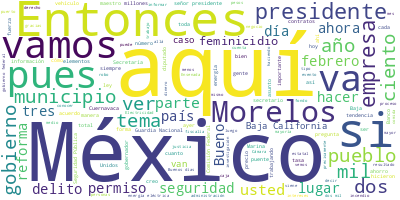

Values plotted in this chart, from the file beside it:
Participante, Texto, Sentimiento, Palabras, Dia, Mes, Anio
PRESIDENTE ANDRES MANUEL LOPEZ OBRADOR, Buenos días., 0.0, 2, 25, 03, 2022
PRESIDENTE ANDRES MANUEL LOPEZ OBRADOR, Pues nos da mucho gusto estar en Cuernav…, 0.0, 36, 25, 03, 2022
PRESIDENTE ANDRES MANUEL LOPEZ OBRADOR, Vamos a escuchar a Cuauhtémoc Blanco, go…, 0.0, 105, 25, 03, 2022
PRESIDENTE ANDRES MANUEL LOPEZ OBRADOR, Nos da mucho gusto estar aquí, en Cuerna…, 0.0, 18, 25, 03, 2022
PRESIDENTE ANDRES MANUEL LOPEZ OBRADOR, Vamos a escuchar las palabras del gobern…, 0.0, 27, 25, 03, 2022
CUAUHTEMOC BLANCO BRAVO, Muy buenos días, señor presidente. A nom…, 0.0, 25, 25, 03, 2022
CUAUHTEMOC BLANCO BRAVO, Saludo a las autoridades civiles y milit…, 0.0, 18, 25, 03, 2022
CUAUHTEMOC BLANCO BRAVO, Celebro y agradezco la cercanía de usted…, 0.0, 58, 25, 03, 2022
CUAUHTEMOC BLANCO BRAVO, En materia de salud, los morelenses logr…, 0.0, 40, 25, 03, 2022
CUAUHTEMOC BLANCO BRAVO, En materia de educación, estamos por alc…, 0.0, 22, 25, 03, 2022
CUAUHTEMOC BLANCO BRAVO, En materia de seguridad, gracias al trab…, 0.0, 52, 25, 03, 2022
CUAUHTEMOC BLANCO BRAVO, Le informo a usted que recientemente com…, 0.0, 57, 25, 03, 2022
CUAUHTEMOC BLANCO BRAVO, Su liderazgo nos ha demostrado que para …, 0.0, 48, 25, 03, 2022
CUAUHTEMOC BLANCO BRAVO, Una vez más le reitero que en Morelos no…, 0.0, 27, 25, 03, 2022
CUAUHTEMOC BLANCO BRAVO, Señor presidente, Morelos es suyo, los p…, 0.0, 41, 25, 03, 2022
CUAUHTEMOC BLANCO BRAVO, Muchísimas gracias., 0.0, 2, 25, 03, 2022
LUIS CRESENCIO SANDOVAL GONZALEZ, Con su permiso, señor presidente. Buenos…, 0.0, 28, 25, 03, 2022
LUIS CRESENCIO SANDOVAL GONZALEZ, El estado cuenta con 36 municipios, 1.9 …, 0.0, 44, 25, 03, 2022
LUIS CRESENCIO SANDOVAL GONZALEZ, En cuanto a incidencia delictiva, podemo…, 0.0, 124, 25, 03, 2022
LUIS CRESENCIO SANDOVAL GONZALEZ, Secuestro, en secuestro, de conformidad …, 0.0, 45, 25, 03, 2022
LUIS CRESENCIO SANDOVAL GONZALEZ, Su tendencia aquí la podemos ver en el a…, 0.0, 78, 25, 03, 2022
LUIS CRESENCIO SANDOVAL GONZALEZ, El robo de vehículos tiene 214 eventos r…, 0.0, 39, 25, 03, 2022
LUIS CRESENCIO SANDOVAL GONZALEZ, Homicidios dolosos 67 en el mes de febre…, 0.0, 21, 25, 03, 2022
LUIS CRESENCIO SANDOVAL GONZALEZ, El robo en transportes nueve delitos de …, 0.0, 31, 25, 03, 2022
LUIS CRESENCIO SANDOVAL GONZALEZ, Robo a casa habitación, 127 en febrero, …, 0.0, 25, 25, 03, 2022
LUIS CRESENCIO SANDOVAL GONZALEZ, Extorsión, 10 eventos delictivos de esta…, 0.0, 23, 25, 03, 2022
LUIS CRESENCIO SANDOVAL GONZALEZ, En trata de personas solamente tuvo un e…, 0.0, 51, 25, 03, 2022
LUIS CRESENCIO SANDOVAL GONZALEZ, En total de delitos de impacto tiene el …, 0.0, 31, 25, 03, 2022
LUIS CRESENCIO SANDOVAL GONZALEZ, En cuanto a homicidios dolosos por entid…, 0.0, 49, 25, 03, 2022
LUIS CRESENCIO SANDOVAL GONZALEZ, En homicidios dolosos por cada 100 mil h…, 0.0, 23, 25, 03, 2022
LUIS CRESENCIO SANDOVAL GONZALEZ, Los municipios que se identifican con ma…, 0.0, 59, 25, 03, 2022
LUIS CRESENCIO SANDOVAL GONZALEZ, En cuanto a homicidios vinculados a deli…, 0.0, 157, 25, 03, 2022
LUIS CRESENCIO SANDOVAL GONZALEZ, Entonces, vemos aquí en la gráfica cómo …, 0.0, 30, 25, 03, 2022
LUIS CRESENCIO SANDOVAL GONZALEZ, En este mes, en marzo, tenemos un número…, 0.0, 67, 25, 03, 2022
LUIS CRESENCIO SANDOVAL GONZALEZ, En cuanto a fuerzas de seguridad pública…, 0.0, 86, 25, 03, 2022
LUIS CRESENCIO SANDOVAL GONZALEZ, En cuanto fuerzas federales de seguridad…, 0.0, 76, 25, 03, 2022
LUIS CRESENCIO SANDOVAL GONZALEZ, El estado cuenta con cinco coordinacione…, 0.0, 63, 25, 03, 2022
LUIS CRESENCIO SANDOVAL GONZALEZ, En cuanto a compañías de la Guardia Naci…, 0.0, 49, 25, 03, 2022
LUIS CRESENCIO SANDOVAL GONZALEZ, Y para este año se consideraron la const…, 0.0, 66, 25, 03, 2022
LUIS CRESENCIO SANDOVAL GONZALEZ, En cuanto a asignación de recursos feder…, 0.0, 54, 25, 03, 2022
LUIS CRESENCIO SANDOVAL GONZALEZ, En cuanto a resultados, aseguramientos e…, 0.0, 45, 25, 03, 2022
LUIS CRESENCIO SANDOVAL GONZALEZ, En cuanto a búsqueda y rescate, se han a…, 0.0, 21, 25, 03, 2022
LUIS CRESENCIO SANDOVAL GONZALEZ, El Plan DN-III y Plan Guardia Nacional, …, 0.0, 37, 25, 03, 2022
LUIS CRESENCIO SANDOVAL GONZALEZ, También, dentro de este plan y atendiend…, 0.0, 62, 25, 03, 2022
LUIS CRESENCIO SANDOVAL GONZALEZ, Aquí vemos imágenes sobre este trabajo, …, 0.0, 70, 25, 03, 2022
LUIS CRESENCIO SANDOVAL GONZALEZ, Ya está el 100 por ciento controlado y t…, 0.0, 51, 25, 03, 2022
LUIS CRESENCIO SANDOVAL GONZALEZ, Ya uno de ellos, el de la Guardia Nacion…, 0.0, 106, 25, 03, 2022
LUIS CRESENCIO SANDOVAL GONZALEZ, Ese es el informe. Es todo, señor presid…, 0.0, 8, 25, 03, 2022
LUIS CRESENCIO SANDOVAL GONZALEZ, Muchas gracias., 0.0, 2, 25, 03, 2022
PRESIDENTE ANDRES MANUEL LOPEZ OBRADOR, Vamos, adelante, adelante, también, tú, …, 0.0, 7, 25, 03, 2022
PREGUNTA, Buenos días, presidente., 0.0, 3, 25, 03, 2022
PREGUNTA, Denisse Mendoza, de Canal 11., 0.0, 5, 25, 03, 2022
PREGUNTA, Pues ayer el embajador de Estados Unidos…, 0.0, 38, 25, 03, 2022
PRESIDENTE ANDRES MANUEL LOPEZ OBRADOR, Bueno, que se está ya iniciando el debat…, 0.0, 27, 25, 03, 2022
PRESIDENTE ANDRES MANUEL LOPEZ OBRADOR, Creo yo que es necesaria esta reforma a …, 0.0, 67, 25, 03, 2022
PRESIDENTE ANDRES MANUEL LOPEZ OBRADOR, Eso fue lo que se empezó desde el gobier…, 0.0, 56, 25, 03, 2022
PRESIDENTE ANDRES MANUEL LOPEZ OBRADOR, Y esto fue creciendo porque era el tiemp…, 0.0, 113, 25, 03, 2022
PRESIDENTE ANDRES MANUEL LOPEZ OBRADOR, Ya hemos hablado de cómo los Oxxos, que …, 0.0, 44, 25, 03, 2022
PRESIDENTE ANDRES MANUEL LOPEZ OBRADOR, Entonces, esta reforma es para eliminar …, 0.0, 49, 25, 03, 2022
PRESIDENTE ANDRES MANUEL LOPEZ OBRADOR, Y ojalá y se difunda bien sobre las post…, 0.0, 73, 25, 03, 2022
... 216 more rows
